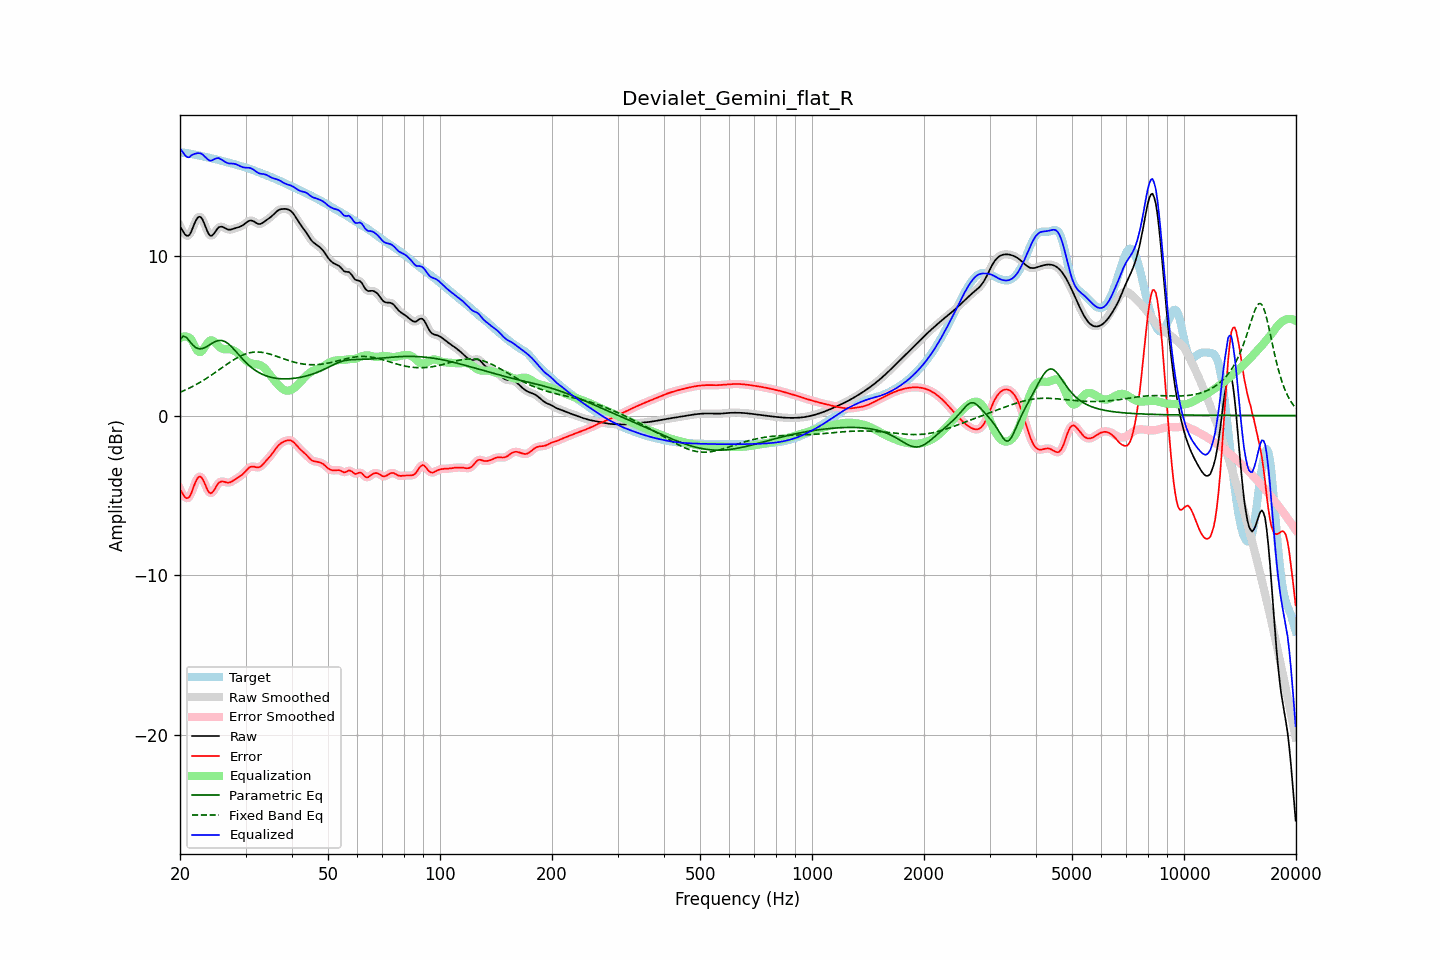

The data file committed next to this chart (first rows):
frequency, raw, error, smoothed, error_smoothed, equalization, parametric_eq, fixed_band_eq, equalized_raw, equalized_smoothed, target
20.00, 11.86, -4.62, 11.89, -4.59, 4.85, 4.75, 1.45, 16.71, 16.74, 16.48
20.20, 11.69, -4.79, 11.66, -4.81, 4.91, 4.87, 1.50, 16.60, 16.57, 16.48
20.40, 11.52, -4.95, 11.49, -4.98, 4.95, 4.98, 1.54, 16.47, 16.43, 16.47
20.61, 11.36, -5.10, 11.37, -5.09, 4.96, 4.94, 1.59, 16.32, 16.33, 16.46
20.81, 11.27, -5.18, 11.27, -5.17, 4.95, 4.90, 1.63, 16.22, 16.22, 16.45
21.02, 11.26, -5.17, 11.26, -5.17, 4.92, 4.78, 1.68, 16.18, 16.18, 16.43
21.23, 11.33, -5.08, 11.35, -5.06, 4.86, 4.66, 1.73, 16.19, 16.21, 16.41
21.44, 11.52, -4.87, 11.53, -4.86, 4.78, 4.53, 1.78, 16.30, 16.31, 16.39
21.66, 11.77, -4.60, 11.77, -4.61, 4.57, 4.41, 1.83, 16.35, 16.34, 16.37
21.87, 12.03, -4.33, 12.02, -4.33, 4.37, 4.33, 1.88, 16.39, 16.39, 16.35
22.09, 12.24, -4.09, 12.24, -4.09, 4.18, 4.24, 1.94, 16.42, 16.42, 16.33
22.31, 12.40, -3.91, 12.39, -3.92, 4.04, 4.21, 1.99, 16.44, 16.43, 16.31
22.54, 12.46, -3.83, 12.45, -3.83, 3.98, 4.18, 2.05, 16.44, 16.43, 16.29
22.76, 12.42, -3.84, 12.41, -3.85, 3.99, 4.19, 2.11, 16.42, 16.41, 16.26
22.99, 12.28, -3.96, 12.27, -3.97, 4.08, 4.20, 2.17, 16.36, 16.35, 16.24
23.22, 12.05, -4.18, 12.05, -4.17, 4.22, 4.24, 2.23, 16.27, 16.27, 16.22
23.45, 11.79, -4.41, 11.79, -4.41, 4.38, 4.28, 2.30, 16.17, 16.17, 16.20
23.69, 11.54, -4.64, 11.54, -4.64, 4.53, 4.34, 2.36, 16.07, 16.07, 16.18
23.92, 11.35, -4.81, 11.36, -4.79, 4.64, 4.40, 2.43, 15.99, 16.01, 16.16
24.16, 11.26, -4.88, 11.27, -4.86, 4.70, 4.47, 2.50, 15.97, 15.98, 16.14
24.40, 11.28, -4.83, 11.29, -4.83, 4.71, 4.53, 2.56, 15.99, 15.99, 16.11
24.65, 11.38, -4.71, 11.38, -4.71, 4.66, 4.58, 2.63, 16.04, 16.04, 16.09
24.89, 11.53, -4.54, 11.52, -4.54, 4.56, 4.64, 2.70, 16.09, 16.09, 16.06
25.14, 11.66, -4.37, 11.66, -4.37, 4.45, 4.67, 2.77, 16.12, 16.12, 16.04
25.39, 11.79, -4.22, 11.77, -4.24, 4.35, 4.70, 2.84, 16.13, 16.12, 16.01
25.65, 11.82, -4.16, 11.82, -4.16, 4.26, 4.70, 2.91, 16.08, 16.08, 15.98
25.91, 11.83, -4.13, 11.83, -4.13, 4.20, 4.70, 2.99, 16.03, 16.02, 15.96
26.16, 11.79, -4.14, 11.79, -4.14, 4.16, 4.67, 3.06, 15.96, 15.95, 15.93
26.43, 11.74, -4.17, 11.74, -4.17, 4.15, 4.63, 3.13, 15.89, 15.89, 15.91
26.69, 11.69, -4.20, 11.69, -4.19, 4.15, 4.57, 3.20, 15.84, 15.84, 15.88
26.96, 11.65, -4.21, 11.66, -4.20, 4.15, 4.50, 3.27, 15.81, 15.81, 15.86
27.23, 11.64, -4.19, 11.65, -4.19, 4.15, 4.41, 3.33, 15.79, 15.79, 15.83
27.50, 11.66, -4.14, 11.66, -4.15, 4.13, 4.32, 3.40, 15.79, 15.79, 15.81
27.77, 11.69, -4.09, 11.69, -4.09, 4.09, 4.21, 3.46, 15.78, 15.78, 15.78
28.05, 11.72, -4.02, 11.72, -4.02, 4.04, 4.10, 3.53, 15.77, 15.77, 15.75
28.33, 11.76, -3.96, 11.75, -3.96, 3.98, 3.99, 3.58, 15.74, 15.74, 15.72
28.62, 11.79, -3.90, 11.79, -3.90, 3.91, 3.87, 3.64, 15.70, 15.69, 15.68
28.90, 11.82, -3.84, 11.82, -3.83, 3.83, 3.76, 3.69, 15.64, 15.65, 15.65
29.19, 11.86, -3.76, 11.86, -3.76, 3.74, 3.64, 3.74, 15.60, 15.60, 15.62
29.48, 11.91, -3.68, 11.92, -3.68, 3.64, 3.53, 3.79, 15.56, 15.56, 15.59
29.78, 11.99, -3.58, 11.99, -3.57, 3.55, 3.42, 3.83, 15.54, 15.54, 15.56
30.08, 12.07, -3.47, 12.07, -3.46, 3.46, 3.32, 3.86, 15.53, 15.53, 15.53
30.38, 12.14, -3.36, 12.14, -3.36, 3.38, 3.22, 3.90, 15.53, 15.53, 15.50
30.68, 12.20, -3.27, 12.20, -3.27, 3.32, 3.13, 3.92, 15.52, 15.52, 15.47
30.99, 12.22, -3.21, 12.22, -3.22, 3.27, 3.04, 3.94, 15.49, 15.49, 15.43
31.30, 12.20, -3.19, 12.20, -3.20, 3.25, 2.96, 3.96, 15.45, 15.45, 15.40
31.61, 12.16, -3.20, 12.15, -3.21, 3.23, 2.89, 3.97, 15.39, 15.38, 15.36
31.93, 12.09, -3.23, 12.09, -3.23, 3.22, 2.82, 3.98, 15.31, 15.31, 15.32
32.24, 12.03, -3.25, 12.03, -3.25, 3.21, 2.75, 3.98, 15.24, 15.24, 15.28
32.57, 12.00, -3.25, 12.00, -3.24, 3.19, 2.70, 3.98, 15.18, 15.19, 15.24
32.89, 12.00, -3.20, 12.01, -3.20, 3.15, 2.64, 3.97, 15.15, 15.16, 15.20
33.22, 12.05, -3.12, 12.05, -3.12, 3.09, 2.59, 3.96, 15.14, 15.14, 15.16
33.55, 12.11, -3.01, 12.11, -3.01, 3.02, 2.55, 3.94, 15.13, 15.13, 15.12
33.89, 12.19, -2.90, 12.18, -2.90, 2.92, 2.51, 3.92, 15.11, 15.10, 15.08
34.23, 12.26, -2.78, 12.26, -2.79, 2.81, 2.47, 3.90, 15.07, 15.06, 15.04
34.57, 12.33, -2.67, 12.33, -2.67, 2.68, 2.44, 3.87, 15.01, 15.01, 15.00
34.92, 12.40, -2.56, 12.40, -2.56, 2.55, 2.41, 3.85, 14.95, 14.95, 14.96
35.27, 12.48, -2.44, 12.49, -2.44, 2.42, 2.38, 3.81, 14.90, 14.90, 14.92
35.62, 12.58, -2.30, 12.58, -2.30, 2.29, 2.36, 3.78, 14.86, 14.86, 14.88
35.97, 12.68, -2.16, 12.68, -2.16, 2.16, 2.34, 3.75, 14.84, 14.83, 14.84
... 635 more rows
